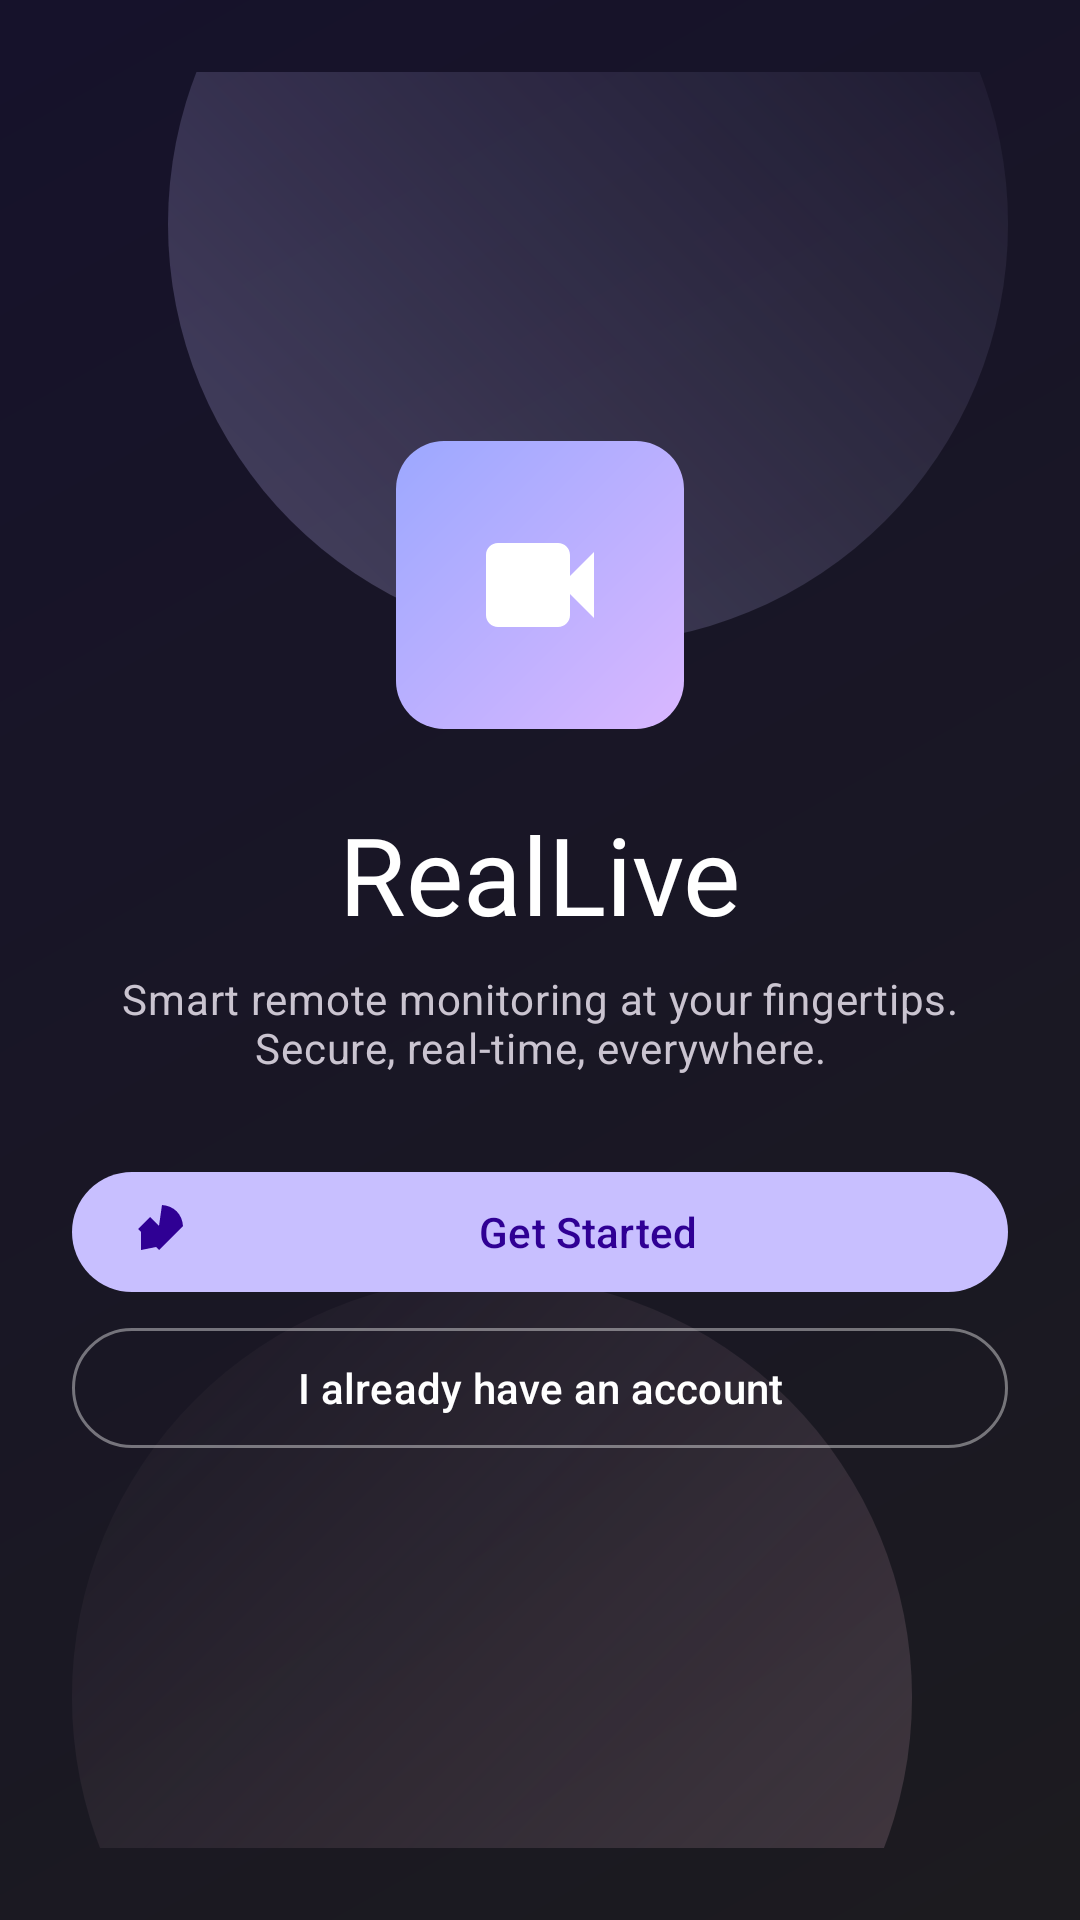

Write the Android layout XML for this screen, with the resource values it uses.
<!-- AndroidManifest.xml: application theme Theme.RealLive -->
<!-- res/layout/activity_splash.xml -->
<?xml version="1.0" encoding="utf-8"?>
<androidx.constraintlayout.widget.ConstraintLayout xmlns:android="http://schemas.android.com/apk/res/android"
    xmlns:app="http://schemas.android.com/apk/res-auto"
    android:layout_width="match_parent"
    android:layout_height="match_parent"
    android:background="@drawable/bg_splash_gradient_dark"
    android:paddingStart="@dimen/space_24"
    android:paddingTop="@dimen/space_24"
    android:paddingEnd="@dimen/space_24"
    android:paddingBottom="@dimen/space_24">

    <View
        android:layout_width="280dp"
        android:layout_height="280dp"
        android:layout_marginTop="-90dp"
        android:background="@drawable/bg_splash_glow_primary"
        app:layout_constraintEnd_toEndOf="parent"
        app:layout_constraintTop_toTopOf="parent" />

    <View
        android:layout_width="280dp"
        android:layout_height="280dp"
        android:layout_marginBottom="-90dp"
        android:background="@drawable/bg_splash_glow_secondary"
        app:layout_constraintBottom_toBottomOf="parent"
        app:layout_constraintStart_toStartOf="parent" />

    <LinearLayout
        android:layout_width="0dp"
        android:layout_height="wrap_content"
        android:gravity="center_horizontal"
        android:orientation="vertical"
        app:layout_constraintBottom_toBottomOf="parent"
        app:layout_constraintEnd_toEndOf="parent"
        app:layout_constraintStart_toStartOf="parent"
        app:layout_constraintTop_toTopOf="parent"
        app:layout_constraintVertical_bias="0.48">

        <FrameLayout
            android:layout_width="96dp"
            android:layout_height="96dp"
            android:background="@drawable/bg_login_logo_gradient">

            <ImageView
                android:layout_width="48dp"
                android:layout_height="48dp"
                android:layout_gravity="center"
                android:contentDescription="@string/app_name"
                android:src="@drawable/ic_videocam_48"
                android:tint="@color/white" />
        </FrameLayout>

        <TextView
            android:layout_width="wrap_content"
            android:layout_height="wrap_content"
            android:layout_marginTop="@dimen/space_24"
            android:text="@string/login_brand"
            android:textAppearance="@style/TextAppearance.Material3.DisplaySmall"
            android:textColor="@color/white" />

        <TextView
            android:layout_width="match_parent"
            android:layout_height="wrap_content"
            android:layout_marginTop="@dimen/space_8"
            android:gravity="center"
            android:text="@string/splash_subtitle"
            android:textAppearance="@style/TextAppearance.Material3.BodyMedium"
            android:textColor="@color/auth_on_surface_variant" />

        <TextView
            android:id="@+id/splash_btn_start"
            android:layout_width="match_parent"
            android:layout_height="40dp"
            android:layout_marginTop="@dimen/space_32"
            android:background="@drawable/bg_btn_primary"
            android:gravity="center"
            android:paddingStart="16dp"
            android:paddingEnd="16dp"
            android:text="@string/splash_btn_start"
            android:textAppearance="@style/TextAppearance.Material3.LabelLarge"
            android:textColor="@color/auth_on_primary"
            android:drawableStart="@drawable/ic_rl_rocket_24"
            android:drawableTint="@color/auth_on_primary"
            android:drawablePadding="8dp" />

        <TextView
            android:id="@+id/splash_btn_login"
            android:layout_width="match_parent"
            android:layout_height="40dp"
            android:layout_marginTop="@dimen/space_12"
            android:background="@drawable/bg_btn_outline_light"
            android:gravity="center"
            android:paddingStart="16dp"
            android:paddingEnd="16dp"
            android:text="@string/splash_btn_login"
            android:textAppearance="@style/TextAppearance.Material3.LabelLarge"
            android:textColor="@color/white" />
    </LinearLayout>

</androidx.constraintlayout.widget.ConstraintLayout>
<!-- resources referenced by this layout -->
<resources>
  <color name="auth_on_primary">#2F0094</color>
  <color name="auth_on_surface_variant">#CAC4D0</color>
  <color name="white">#FFFFFF</color>
  <dimen name="space_12">12dp</dimen>
  <dimen name="space_24">24dp</dimen>
  <dimen name="space_32">32dp</dimen>
  <dimen name="space_8">8dp</dimen>
  <!-- drawable bg_btn_outline_light (drawable) -->
  <shape xmlns:android="http://schemas.android.com/apk/res/android">
      <solid android:color="@android:color/transparent" />
      <stroke android:width="1dp" android:color="@color/auth_outline_light" />
      <corners android:radius="999dp" />
  </shape>
  <!-- drawable bg_btn_primary (drawable) -->
  <shape xmlns:android="http://schemas.android.com/apk/res/android">
      <solid android:color="@color/auth_primary" />
      <corners android:radius="999dp" />
  </shape>
  <!-- drawable bg_login_logo_gradient (drawable) -->
  <?xml version="1.0" encoding="utf-8"?>
  <shape xmlns:android="http://schemas.android.com/apk/res/android" android:shape="rectangle">
      <corners android:radius="16dp" />
      <gradient
          android:angle="315"
          android:endColor="#D9B7FF"
          android:startColor="#9CA8FF" />
  </shape>
  <!-- drawable bg_splash_glow_primary (drawable) -->
  <?xml version="1.0" encoding="utf-8"?>
  <shape xmlns:android="http://schemas.android.com/apk/res/android" android:shape="oval">
      <gradient
          android:angle="45"
          android:endColor="#00C8BFFF"
          android:startColor="#44C8BFFF" />
  </shape>
  <!-- drawable bg_splash_glow_secondary (drawable) -->
  <?xml version="1.0" encoding="utf-8"?>
  <shape xmlns:android="http://schemas.android.com/apk/res/android" android:shape="oval">
      <gradient
          android:angle="135"
          android:endColor="#00EFBDD3"
          android:startColor="#33EFBDD3" />
  </shape>
  <!-- drawable bg_splash_gradient_dark (drawable) -->
  <?xml version="1.0" encoding="utf-8"?>
  <shape xmlns:android="http://schemas.android.com/apk/res/android" android:shape="rectangle">
      <gradient
          android:angle="315"
          android:endColor="#1C1B1F"
          android:startColor="#16122B"
          android:type="linear" />
  </shape>
  <!-- drawable ic_rl_rocket_24 (drawable) -->
  <vector xmlns:android="http://schemas.android.com/apk/res/android" android:width="24dp" android:height="24dp" android:viewportWidth="24" android:viewportHeight="24">
    <path android:fillColor="#FFFFFFFF" android:pathData="M14,3c4,0.3 6.7,3 7,7l-4,4l-4,-4zM10,7l7,7l-4,4l-7,-7zM7,12l5,5l-5,1z"/>
  </vector>
  <!-- drawable ic_videocam_48 (drawable) -->
  <?xml version="1.0" encoding="utf-8"?>
  <vector xmlns:android="http://schemas.android.com/apk/res/android"
      android:width="48dp"
      android:height="48dp"
      android:viewportWidth="24"
      android:viewportHeight="24">
      <path
          android:fillColor="#FFFFFFFF"
          android:pathData="M17,10.5V7c0,-1.1 -0.9,-2 -2,-2H5C3.9,5 3,5.9 3,7v10c0,1.1 0.9,2 2,2h10c1.1,0 2,-0.9 2,-2v-3.5l4,4v-11l-4,4z" />
  </vector>
  <string name="app_name">RealLive</string>
  <string name="login_brand">RealLive</string>
  <string name="splash_btn_login">I already have an account</string>
  <string name="splash_btn_start">Get Started</string>
  <string name="splash_subtitle">Smart remote monitoring at your fingertips. Secure, real-time, everywhere.</string>
  <color name="auth_outline_light">#66FFFFFF</color>
  <color name="auth_primary">#C8BFFF</color>
  <color name="rl_brand">#9CA8FF</color>
  <color name="rl_bg">#0A0E16</color>
  <color name="rl_brand_soft">#29345C</color>
  <color name="rl_text_primary">#EBF1FF</color>
  <color name="rl_secondary">#7EC8FF</color>
  <color name="rl_secondary_soft">#1D3855</color>
  <color name="rl_tertiary">#4ED4B0</color>
  <color name="rl_tertiary_soft">#1F4A43</color>
  <color name="rl_error">#FF7081</color>
  <color name="rl_surface">#141B27</color>
  <color name="rl_surface_alt">#1B2535</color>
  <color name="rl_text_secondary">#AAB6CD</color>
  <color name="rl_border">#2B3A51</color>
</resources>
